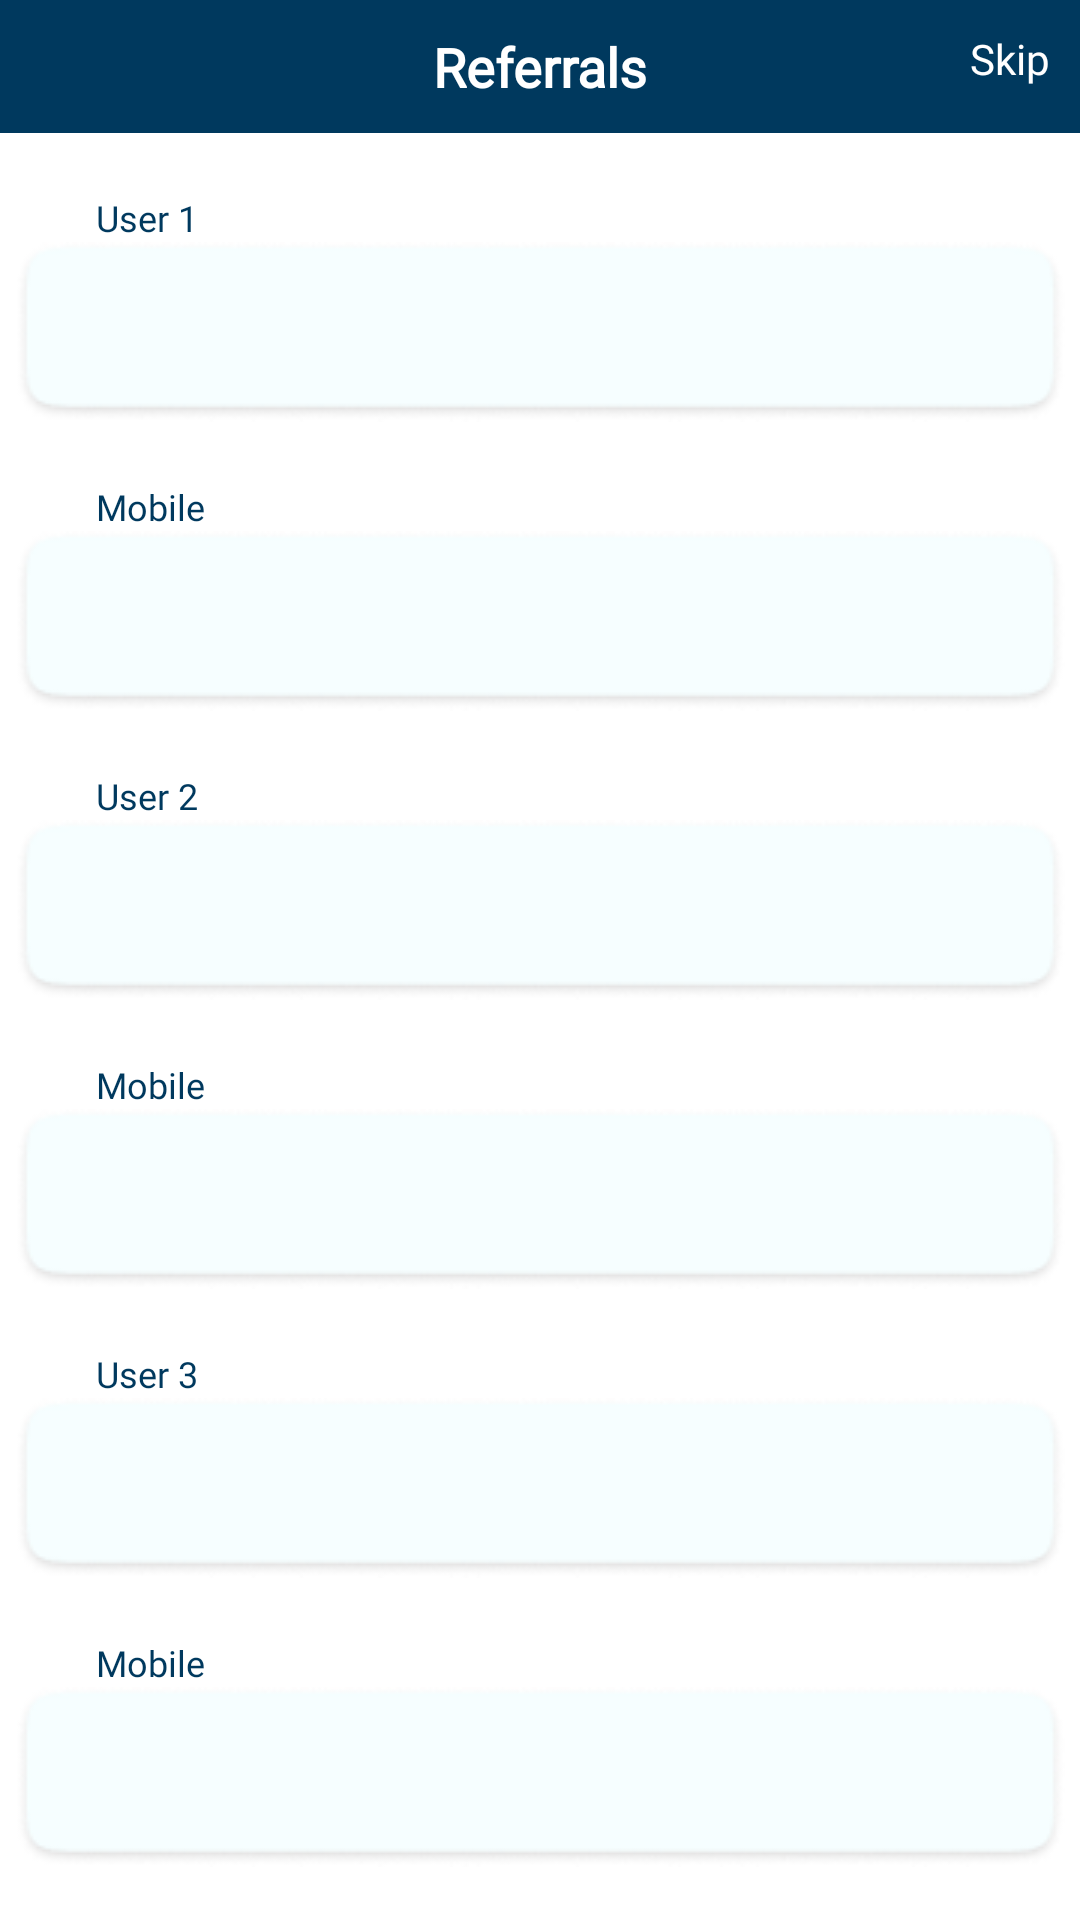

Here is an Android app screen rendered from its layout file. Give the layout XML and the strings, colors and styles it references.
<!-- AndroidManifest.xml: application theme Theme.HelloMistriProvider -->
<!-- res/layout/activity_refferal.xml -->
<?xml version="1.0" encoding="utf-8"?>
<androidx.constraintlayout.widget.ConstraintLayout xmlns:android="http://schemas.android.com/apk/res/android"
    xmlns:app="http://schemas.android.com/apk/res-auto"
    xmlns:tools="http://schemas.android.com/tools"
    android:layout_width="match_parent"
    android:layout_height="match_parent"
    tools:context="com.hellomistri.hellomistriprovidern.View.RefferalActivity">


    <androidx.constraintlayout.widget.ConstraintLayout
        android:layout_width="match_parent"
        android:id="@+id/head"
        android:background="@color/primary_color_light_blue"
        android:layout_height="wrap_content"
        tools:ignore="MissingConstraints">

        <ImageView
            android:id="@+id/backBtn2"
            android:layout_width="wrap_content"
            android:layout_height="wrap_content"
            android:layout_marginTop="10dp"
            android:background="@drawable/ic_arrow_back"
            android:layout_marginLeft="10dp"
            app:layout_constraintTop_toTopOf="parent"
            app:layout_constraintLeft_toLeftOf="parent"
            tools:ignore="MissingConstraints" />

        <TextView
            android:layout_width="match_parent"
            android:layout_height="wrap_content"
            android:textSize="18sp"
            android:fontFamily="@font/popsemi"
            android:textStyle="bold"
            android:textColor="@color/white"
            android:padding="10dp"
            android:gravity="center"
            android:text="Referrals"
            tools:ignore="MissingConstraints" />


        <TextView
            android:id="@+id/skip"
            android:layout_width="wrap_content"
            android:layout_height="wrap_content"
            android:layout_marginTop="10dp"
            android:text="Skip"
            android:fontFamily="@font/popbold"
            android:textColor="@color/white"
            android:layout_marginLeft="0dp"
            android:paddingRight="10dp"
            app:layout_constraintTop_toTopOf="parent"
          app:layout_constraintRight_toRightOf="parent"
            tools:ignore="MissingConstraints" />



    </androidx.constraintlayout.widget.ConstraintLayout>



    <TextView
        android:id="@+id/name"
        android:layout_width="wrap_content"
        android:layout_height="wrap_content"
        android:layout_marginLeft="32dp"
        android:layout_marginTop="20dp"
        android:fontFamily="@font/popsemi"
        android:text="User 1"
        android:textAlignment="center"
        android:textAppearance="@style/Base.TextAppearance.AppCompat.Caption"
        android:textColor="@color/primary_color_light_blue"
        app:layout_constraintLeft_toLeftOf="parent"
        app:layout_constraintTop_toBottomOf="@id/head"
        tools:ignore="MissingConstraints,TextSizeCheck" />

    <com.google.android.material.textfield.TextInputEditText
        android:id="@+id/mobile"
        android:layout_width="wrap_content"
        android:layout_height="wrap_content"
        android:layout_gravity="center"
        android:background="@drawable/gooden"
        android:inputType="text"
        android:maxLength="50"
        android:maxLines="1"
        android:paddingLeft="15dp"
        android:singleLine="true"
        android:textColor="@color/primary_color_light_blue"
        android:theme="@style/EditText.Green"
        app:layout_constraintLeft_toLeftOf="parent"
        app:layout_constraintRight_toRightOf="parent"
        app:layout_constraintTop_toBottomOf="@+id/name"
        tools:ignore="SpeakableTextPresentCheck" />



    <TextView
        android:id="@+id/name2"
        android:layout_width="wrap_content"
        android:layout_height="wrap_content"
        android:layout_marginLeft="32dp"
        android:layout_marginTop="20dp"
        android:fontFamily="@font/popsemi"
        android:text="Mobile"
        android:textAlignment="center"
        android:textAppearance="@style/Base.TextAppearance.AppCompat.Caption"
        android:textColor="@color/primary_color_light_blue"
        app:layout_constraintLeft_toLeftOf="parent"
        app:layout_constraintTop_toBottomOf="@+id/mobile"
        tools:ignore="MissingConstraints,TextSizeCheck" />

    <com.google.android.material.textfield.TextInputEditText
        android:id="@+id/mobile2"
        android:layout_width="wrap_content"
        android:layout_height="wrap_content"
        android:layout_gravity="center"
        android:background="@drawable/gooden"
        android:inputType="text"
        android:maxLength="50"
        android:maxLines="1"
        android:paddingLeft="15dp"
        android:singleLine="true"
        android:textColor="@color/primary_color_light_blue"
        android:theme="@style/EditText.Green"
        app:layout_constraintLeft_toLeftOf="parent"
        app:layout_constraintRight_toRightOf="parent"
        app:layout_constraintTop_toBottomOf="@+id/name2"
        tools:ignore="SpeakableTextPresentCheck" />


    <TextView
        android:id="@+id/name3"
        android:layout_width="wrap_content"
        android:layout_height="wrap_content"
        android:layout_marginLeft="32dp"
        android:layout_marginTop="20dp"
        android:fontFamily="@font/popsemi"
        android:text="User 2"
        android:textAlignment="center"
        android:textAppearance="@style/Base.TextAppearance.AppCompat.Caption"
        android:textColor="@color/primary_color_light_blue"
        app:layout_constraintLeft_toLeftOf="parent"
        app:layout_constraintTop_toBottomOf="@+id/mobile2"
        tools:ignore="MissingConstraints,TextSizeCheck" />

    <com.google.android.material.textfield.TextInputEditText
        android:id="@+id/mobile3"
        android:layout_width="wrap_content"
        android:layout_height="wrap_content"
        android:layout_gravity="center"
        android:background="@drawable/gooden"
        android:inputType="text"
        android:maxLength="50"
        android:maxLines="1"
        android:paddingLeft="15dp"
        android:singleLine="true"
        android:textColor="@color/primary_color_light_blue"
        android:theme="@style/EditText.Green"
        app:layout_constraintLeft_toLeftOf="parent"
        app:layout_constraintRight_toRightOf="parent"
        app:layout_constraintTop_toBottomOf="@+id/name3"
        tools:ignore="SpeakableTextPresentCheck" />


    <TextView
        android:id="@+id/name4"
        android:layout_width="wrap_content"
        android:layout_height="wrap_content"
        android:layout_marginLeft="32dp"
        android:layout_marginTop="20dp"
        android:fontFamily="@font/popsemi"
        android:text="Mobile"
        android:textAlignment="center"
        android:textAppearance="@style/Base.TextAppearance.AppCompat.Caption"
        android:textColor="@color/primary_color_light_blue"
        app:layout_constraintLeft_toLeftOf="parent"
        app:layout_constraintTop_toBottomOf="@+id/mobile3"
        tools:ignore="MissingConstraints,TextSizeCheck" />

    <com.google.android.material.textfield.TextInputEditText
        android:id="@+id/mobile4"
        android:layout_width="wrap_content"
        android:layout_height="wrap_content"
        android:layout_gravity="center"
        android:background="@drawable/gooden"
        android:inputType="text"
        android:maxLength="50"
        android:maxLines="1"
        android:paddingLeft="15dp"
        android:singleLine="true"
        android:textColor="@color/primary_color_light_blue"
        android:theme="@style/EditText.Green"
        app:layout_constraintLeft_toLeftOf="parent"
        app:layout_constraintRight_toRightOf="parent"
        app:layout_constraintTop_toBottomOf="@+id/name4"
        tools:ignore="SpeakableTextPresentCheck" />



    <TextView
        android:id="@+id/name5"
        android:layout_width="wrap_content"
        android:layout_height="wrap_content"
        android:layout_marginLeft="32dp"
        android:layout_marginTop="20dp"
        android:fontFamily="@font/popsemi"
        android:text="User 3"
        android:textAlignment="center"
        android:textAppearance="@style/Base.TextAppearance.AppCompat.Caption"
        android:textColor="@color/primary_color_light_blue"
        app:layout_constraintLeft_toLeftOf="parent"
        app:layout_constraintTop_toBottomOf="@+id/mobile4"
        tools:ignore="MissingConstraints,TextSizeCheck" />

    <com.google.android.material.textfield.TextInputEditText
        android:id="@+id/mobile5"
        android:layout_width="wrap_content"
        android:layout_height="wrap_content"
        android:layout_gravity="center"
        android:background="@drawable/gooden"
        android:inputType="text"
        android:maxLength="50"
        android:maxLines="1"
        android:paddingLeft="15dp"
        android:singleLine="true"
        android:textColor="@color/primary_color_light_blue"
        android:theme="@style/EditText.Green"
        app:layout_constraintLeft_toLeftOf="parent"
        app:layout_constraintRight_toRightOf="parent"
        app:layout_constraintTop_toBottomOf="@+id/name5"
        tools:ignore="SpeakableTextPresentCheck" />


    <TextView
        android:id="@+id/name6"
        android:layout_width="wrap_content"
        android:layout_height="wrap_content"
        android:layout_marginLeft="32dp"
        android:layout_marginTop="20dp"
        android:fontFamily="@font/popsemi"
        android:text="Mobile"
        android:textAlignment="center"
        android:textAppearance="@style/Base.TextAppearance.AppCompat.Caption"
        android:textColor="@color/primary_color_light_blue"
        app:layout_constraintLeft_toLeftOf="parent"
        app:layout_constraintTop_toBottomOf="@+id/mobile5"
        tools:ignore="MissingConstraints,TextSizeCheck" />

    <com.google.android.material.textfield.TextInputEditText
        android:id="@+id/mobile6"
        android:layout_width="wrap_content"
        android:layout_height="wrap_content"
        android:layout_gravity="center"
        android:background="@drawable/gooden"
        android:inputType="text"
        android:maxLength="50"
        android:maxLines="1"
        android:paddingLeft="15dp"
        android:singleLine="true"
        android:textColor="@color/primary_color_light_blue"
        android:theme="@style/EditText.Green"
        app:layout_constraintLeft_toLeftOf="parent"
        app:layout_constraintRight_toRightOf="parent"
        app:layout_constraintTop_toBottomOf="@+id/name6"
        tools:ignore="SpeakableTextPresentCheck" />

    <Button
        android:id="@+id/subk"
        android:layout_width="250dp"
        android:layout_height="wrap_content"
        android:paddingLeft="10dp"
        android:paddingRight="10dp"
        android:layout_marginTop="20dp"
        android:text="Submit"

        android:background="@drawable/btn_rounded_green"
        app:layout_constraintTop_toBottomOf="@id/mobile6"
        app:layout_constraintLeft_toLeftOf="parent"
        app:layout_constraintRight_toRightOf="parent"
        tools:ignore="MissingConstraints" />


</androidx.constraintlayout.widget.ConstraintLayout>
<!-- resources referenced by this layout -->
<resources>
  <color name="primary_color_light_blue">#00395e</color>
  <color name="white">#FFFFFFFF</color>
  <!-- drawable btn_rounded_green: vector/xml drawable (drawable, 2276 chars, omitted) -->
  <!-- drawable gooden: png bitmap (drawable, 2976 bytes) -->
  <style name="EditText.Green" parent="@style/AppTheme">
          <item name="colorControlActivated">@color/primary_color_light_blue</item>
          <item name="colorControlHighlight">@color/primary_color_light_blue</item>
          <item name="colorControlNormal">@color/primary_color_light_blue</item>
      </style>
  <style name="Theme.HelloMistriProvider" parent="Theme.MaterialComponents.DayNight.DarkActionBar">
          
          <item name="colorPrimary">@color/purple_500</item>
          <item name="colorPrimaryVariant">@color/purple_700</item>
          <item name="colorOnPrimary">@color/white</item>
          
          <item name="colorSecondary">@color/teal_200</item>
          <item name="colorSecondaryVariant">@color/teal_700</item>
          <item name="colorOnSecondary">@color/black</item>
          
          <item name="android:statusBarColor" tools:targetApi="l">@color/primary_color_light_blue</item>
          
      </style>
  <style name="AppTheme" parent="BaseTheme" />
  <color name="purple_500">#00395e</color>
  <color name="purple_700">#00395e</color>
  <color name="teal_200">#00395e</color>
  <color name="teal_700">#FF018786</color>
  <color name="black">#FF000000</color>
  <style name="BaseTheme" parent="Theme.AppCompat.Light.NoActionBar">
          
          <item name="colorPrimary">@color/primary_color_light_blue</item>
          <item name="colorPrimaryDark">@color/primary_color_light_blue</item>
          <item name="colorAccent">@color/primary_color_light_blue</item>
          <item name="windowActionModeOverlay">true</item>
          <item name="android:actionModeBackground">@color/primary_color_light_blue</item>
          <item name="android:dialogTheme">@style/Dialog.Theme</item>
      </style>
  <style name="Dialog.Theme" parent="Theme.AppCompat.Light.Dialog">
          <item name="colorPrimary">@color/primary_color_light_blue</item>
          <item name="colorPrimaryDark">@color/primary_color_light_blue</item>
          <item name="colorAccent">@color/primary_color_light_blue</item>
      </style>
</resources>
